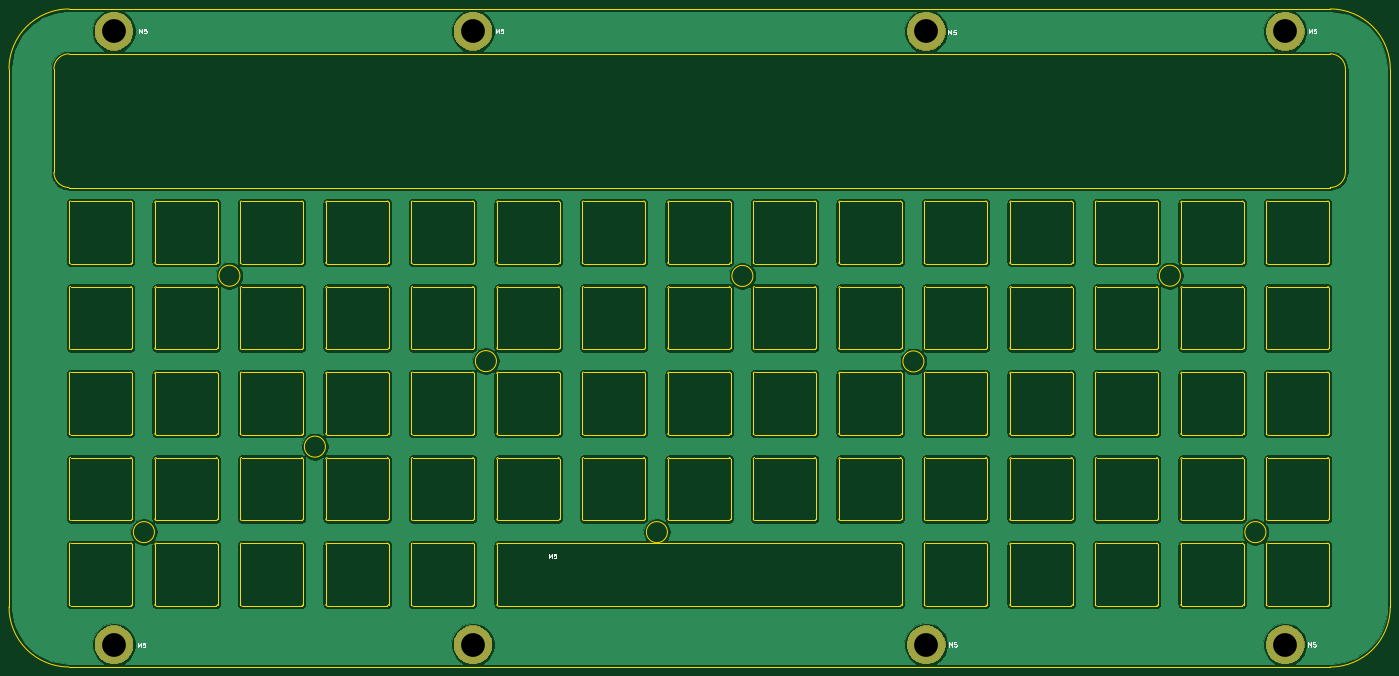
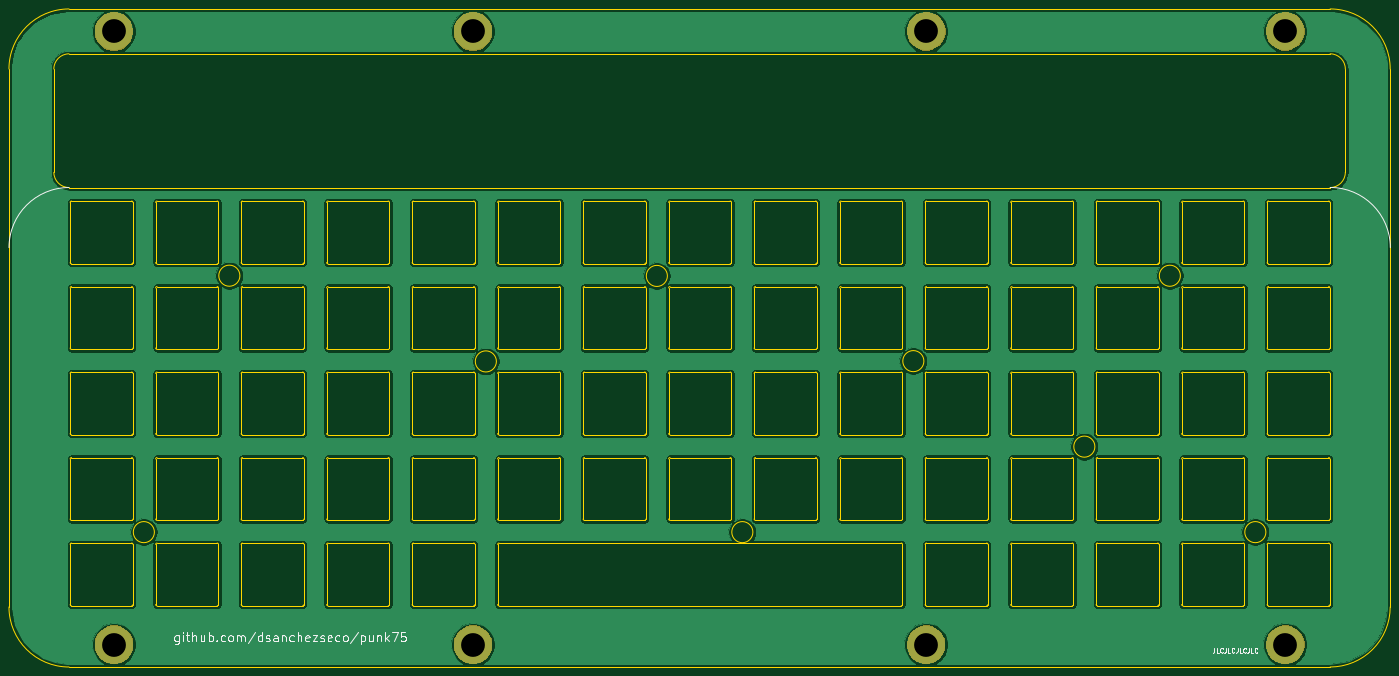
Circuit board: 8 layer files. Board 307.8 x 146.6 mm.
- bottom_copper: punk75_plate-B_Cu.gbr (631597 bytes)
- bottom_mask: punk75_plate-B_Mask.gbr (9406 bytes)
- bottom_silk: punk75_plate-B_SilkS.gbr (11826 bytes)
- outline: punk75_plate-Edge_Cuts.gbr (38963 bytes)
- top_copper: punk75_plate-F_Cu.gbr (631597 bytes)
- top_mask: punk75_plate-F_Mask.gbr (9406 bytes)
- top_silk: punk75_plate-F_SilkS.gbr (4766 bytes)
- drill: punk75_plate.drl (372 bytes)

=== bottom_copper: punk75_plate-B_Cu.gbr (631597 bytes, source omitted) ===
=== bottom_mask: punk75_plate-B_Mask.gbr (9406 bytes, source omitted) ===
=== bottom_silk: punk75_plate-B_SilkS.gbr (11826 bytes, source omitted) ===
=== outline: punk75_plate-Edge_Cuts.gbr (38963 bytes, source omitted) ===
=== top_copper: punk75_plate-F_Cu.gbr (631597 bytes, source omitted) ===
=== top_mask: punk75_plate-F_Mask.gbr (9406 bytes, source omitted) ===
=== top_silk: punk75_plate-F_SilkS.gbr ===
G04 #@! TF.GenerationSoftware,KiCad,Pcbnew,5.1.6*
G04 #@! TF.CreationDate,2020-06-22T06:58:59+02:00*
G04 #@! TF.ProjectId,punk75_plate,70756e6b-3735-45f7-906c-6174652e6b69,rev?*
G04 #@! TF.SameCoordinates,Original*
G04 #@! TF.FileFunction,Legend,Top*
G04 #@! TF.FilePolarity,Positive*
%FSLAX46Y46*%
G04 Gerber Fmt 4.6, Leading zero omitted, Abs format (unit mm)*
G04 Created by KiCad (PCBNEW 5.1.6) date 2020-06-22 06:58:59*
%MOMM*%
%LPD*%
G01*
G04 APERTURE LIST*
%ADD10C,0.150000*%
G04 APERTURE END LIST*
D10*
X357965476Y-99893380D02*
X357965476Y-98893380D01*
X358298809Y-99607666D01*
X358632142Y-98893380D01*
X358632142Y-99893380D01*
X359584523Y-98893380D02*
X359108333Y-98893380D01*
X359060714Y-99369571D01*
X359108333Y-99321952D01*
X359203571Y-99274333D01*
X359441666Y-99274333D01*
X359536904Y-99321952D01*
X359584523Y-99369571D01*
X359632142Y-99464809D01*
X359632142Y-99702904D01*
X359584523Y-99798142D01*
X359536904Y-99845761D01*
X359441666Y-99893380D01*
X359203571Y-99893380D01*
X359108333Y-99845761D01*
X359060714Y-99798142D01*
X277701476Y-100147380D02*
X277701476Y-99147380D01*
X278034809Y-99861666D01*
X278368142Y-99147380D01*
X278368142Y-100147380D01*
X279320523Y-99147380D02*
X278844333Y-99147380D01*
X278796714Y-99623571D01*
X278844333Y-99575952D01*
X278939571Y-99528333D01*
X279177666Y-99528333D01*
X279272904Y-99575952D01*
X279320523Y-99623571D01*
X279368142Y-99718809D01*
X279368142Y-99956904D01*
X279320523Y-100052142D01*
X279272904Y-100099761D01*
X279177666Y-100147380D01*
X278939571Y-100147380D01*
X278844333Y-100099761D01*
X278796714Y-100052142D01*
X176863476Y-99893380D02*
X176863476Y-98893380D01*
X177196809Y-99607666D01*
X177530142Y-98893380D01*
X177530142Y-99893380D01*
X178482523Y-98893380D02*
X178006333Y-98893380D01*
X177958714Y-99369571D01*
X178006333Y-99321952D01*
X178101571Y-99274333D01*
X178339666Y-99274333D01*
X178434904Y-99321952D01*
X178482523Y-99369571D01*
X178530142Y-99464809D01*
X178530142Y-99702904D01*
X178482523Y-99798142D01*
X178434904Y-99845761D01*
X178339666Y-99893380D01*
X178101571Y-99893380D01*
X178006333Y-99845761D01*
X177958714Y-99798142D01*
X97361476Y-99893380D02*
X97361476Y-98893380D01*
X97694809Y-99607666D01*
X98028142Y-98893380D01*
X98028142Y-99893380D01*
X98980523Y-98893380D02*
X98504333Y-98893380D01*
X98456714Y-99369571D01*
X98504333Y-99321952D01*
X98599571Y-99274333D01*
X98837666Y-99274333D01*
X98932904Y-99321952D01*
X98980523Y-99369571D01*
X99028142Y-99464809D01*
X99028142Y-99702904D01*
X98980523Y-99798142D01*
X98932904Y-99845761D01*
X98837666Y-99893380D01*
X98599571Y-99893380D01*
X98504333Y-99845761D01*
X98456714Y-99798142D01*
X277828476Y-236545380D02*
X277828476Y-235545380D01*
X278161809Y-236259666D01*
X278495142Y-235545380D01*
X278495142Y-236545380D01*
X279447523Y-235545380D02*
X278971333Y-235545380D01*
X278923714Y-236021571D01*
X278971333Y-235973952D01*
X279066571Y-235926333D01*
X279304666Y-235926333D01*
X279399904Y-235973952D01*
X279447523Y-236021571D01*
X279495142Y-236116809D01*
X279495142Y-236354904D01*
X279447523Y-236450142D01*
X279399904Y-236497761D01*
X279304666Y-236545380D01*
X279066571Y-236545380D01*
X278971333Y-236497761D01*
X278923714Y-236450142D01*
X188674476Y-216860380D02*
X188674476Y-215860380D01*
X189007809Y-216574666D01*
X189341142Y-215860380D01*
X189341142Y-216860380D01*
X190293523Y-215860380D02*
X189817333Y-215860380D01*
X189769714Y-216336571D01*
X189817333Y-216288952D01*
X189912571Y-216241333D01*
X190150666Y-216241333D01*
X190245904Y-216288952D01*
X190293523Y-216336571D01*
X190341142Y-216431809D01*
X190341142Y-216669904D01*
X190293523Y-216765142D01*
X190245904Y-216812761D01*
X190150666Y-216860380D01*
X189912571Y-216860380D01*
X189817333Y-216812761D01*
X189769714Y-216765142D01*
X97107476Y-236672380D02*
X97107476Y-235672380D01*
X97440809Y-236386666D01*
X97774142Y-235672380D01*
X97774142Y-236672380D01*
X98726523Y-235672380D02*
X98250333Y-235672380D01*
X98202714Y-236148571D01*
X98250333Y-236100952D01*
X98345571Y-236053333D01*
X98583666Y-236053333D01*
X98678904Y-236100952D01*
X98726523Y-236148571D01*
X98774142Y-236243809D01*
X98774142Y-236481904D01*
X98726523Y-236577142D01*
X98678904Y-236624761D01*
X98583666Y-236672380D01*
X98345571Y-236672380D01*
X98250333Y-236624761D01*
X98202714Y-236577142D01*
X357838476Y-236545380D02*
X357838476Y-235545380D01*
X358171809Y-236259666D01*
X358505142Y-235545380D01*
X358505142Y-236545380D01*
X359457523Y-235545380D02*
X358981333Y-235545380D01*
X358933714Y-236021571D01*
X358981333Y-235973952D01*
X359076571Y-235926333D01*
X359314666Y-235926333D01*
X359409904Y-235973952D01*
X359457523Y-236021571D01*
X359505142Y-236116809D01*
X359505142Y-236354904D01*
X359457523Y-236450142D01*
X359409904Y-236497761D01*
X359314666Y-236545380D01*
X359076571Y-236545380D01*
X358981333Y-236497761D01*
X358933714Y-236450142D01*
M02*

=== drill: punk75_plate.drl ===
M48
; DRILL file {KiCad 5.1.6} date Mon Jun 22 06:59:01 2020
; FORMAT={-:-/ absolute / inch / decimal}
; #@! TF.CreationDate,2020-06-22T06:59:01+02:00
; #@! TF.GenerationSoftware,Kicad,Pcbnew,5.1.6
FMAT,2
INCH
T1C0.2087
%
G90
G05
T1
X13.8874Y-9.2957
X3.6126Y-9.2957
X3.6122Y-3.9165
X6.7622Y-3.9165
X10.7382Y-3.9173
X10.7382Y-9.2965
X13.8878Y-3.9173
X6.7626Y-9.2961
T0
M30
